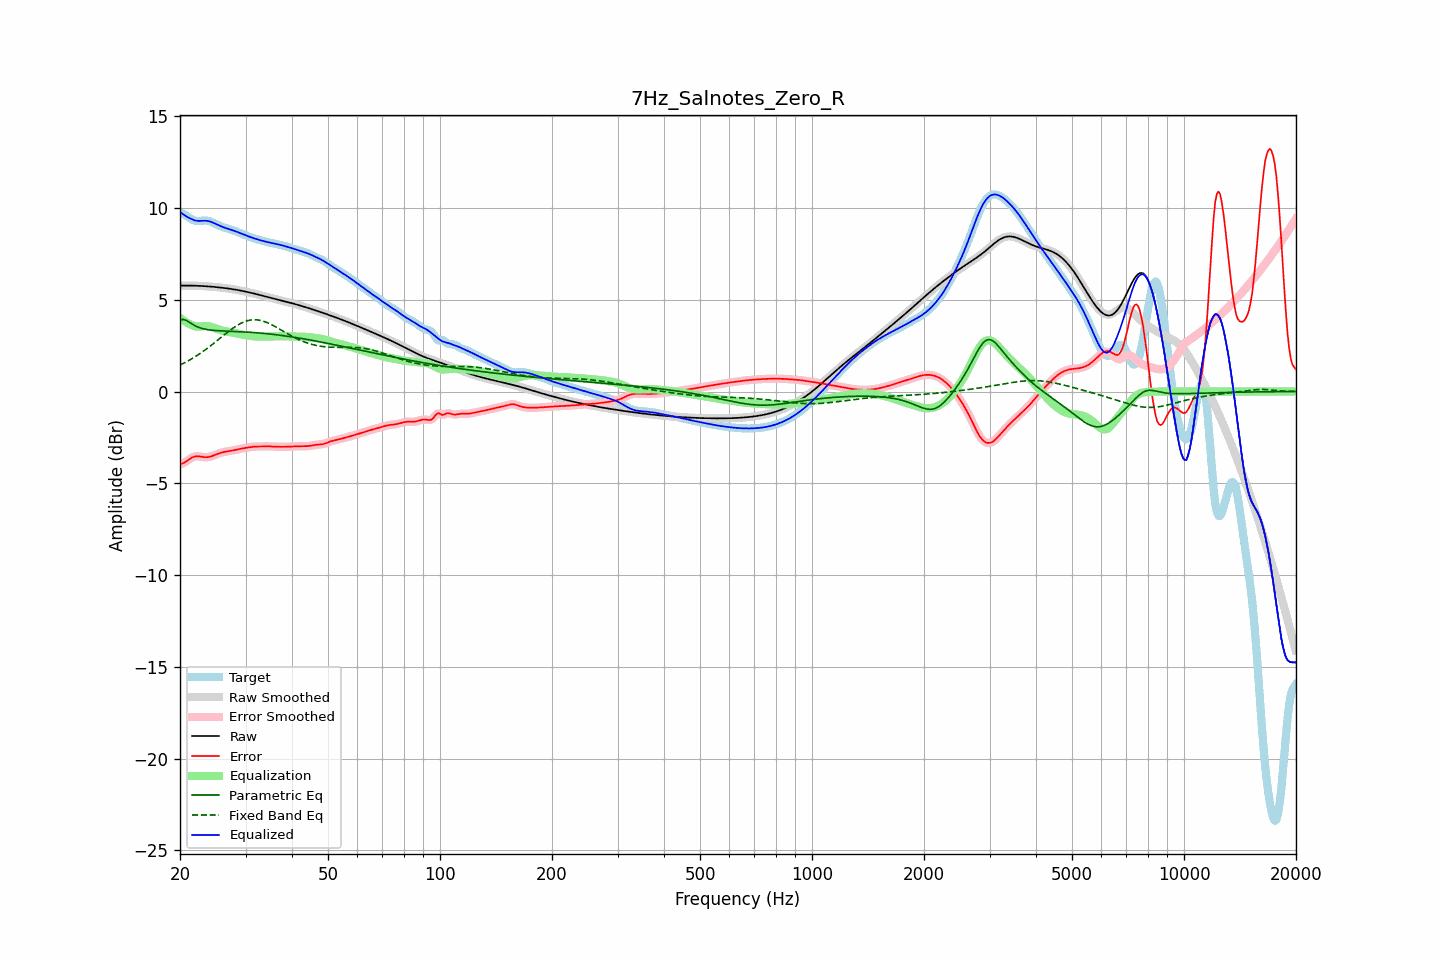

The data file committed next to this chart (first rows):
frequency, raw, error, smoothed, error_smoothed, equalization, parametric_eq, fixed_band_eq, equalized_raw, equalized_smoothed, target
20.00, 5.77, -3.96, 5.77, -3.96, 4.01, 3.90, 1.44, 9.79, 9.79, 9.74
20.20, 5.77, -3.94, 5.77, -3.94, 3.94, 3.92, 1.48, 9.72, 9.72, 9.71
20.40, 5.77, -3.90, 5.77, -3.90, 3.88, 3.93, 1.53, 9.65, 9.65, 9.68
20.61, 5.77, -3.86, 5.77, -3.86, 3.82, 3.90, 1.57, 9.59, 9.59, 9.63
20.81, 5.77, -3.80, 5.77, -3.80, 3.76, 3.87, 1.62, 9.54, 9.54, 9.57
21.02, 5.77, -3.74, 5.77, -3.74, 3.71, 3.81, 1.67, 9.49, 9.49, 9.51
21.23, 5.77, -3.68, 5.77, -3.68, 3.67, 3.76, 1.72, 9.44, 9.44, 9.45
21.44, 5.77, -3.62, 5.77, -3.62, 3.63, 3.70, 1.77, 9.41, 9.41, 9.39
21.66, 5.77, -3.58, 5.77, -3.58, 3.59, 3.65, 1.82, 9.36, 9.36, 9.35
21.87, 5.77, -3.54, 5.77, -3.55, 3.56, 3.60, 1.87, 9.33, 9.33, 9.31
22.09, 5.76, -3.53, 5.76, -3.53, 3.55, 3.56, 1.93, 9.31, 9.31, 9.29
22.31, 5.76, -3.53, 5.76, -3.53, 3.54, 3.52, 1.99, 9.30, 9.30, 9.29
22.54, 5.76, -3.53, 5.76, -3.53, 3.54, 3.48, 2.04, 9.30, 9.30, 9.29
22.76, 5.75, -3.55, 5.75, -3.55, 3.55, 3.46, 2.10, 9.30, 9.30, 9.30
22.99, 5.75, -3.56, 5.75, -3.56, 3.56, 3.43, 2.16, 9.30, 9.30, 9.31
23.22, 5.74, -3.57, 5.74, -3.57, 3.56, 3.41, 2.23, 9.31, 9.31, 9.32
23.45, 5.74, -3.58, 5.74, -3.58, 3.57, 3.39, 2.29, 9.30, 9.30, 9.32
23.69, 5.73, -3.58, 5.73, -3.58, 3.56, 3.38, 2.36, 9.30, 9.30, 9.31
23.92, 5.72, -3.56, 5.72, -3.56, 3.55, 3.36, 2.42, 9.28, 9.28, 9.29
24.16, 5.72, -3.54, 5.72, -3.54, 3.54, 3.35, 2.49, 9.25, 9.25, 9.26
24.40, 5.71, -3.51, 5.71, -3.51, 3.51, 3.34, 2.56, 9.22, 9.22, 9.22
24.65, 5.70, -3.48, 5.70, -3.48, 3.48, 3.33, 2.63, 9.18, 9.18, 9.18
24.89, 5.69, -3.45, 5.69, -3.45, 3.45, 3.33, 2.70, 9.14, 9.14, 9.14
25.14, 5.69, -3.41, 5.69, -3.41, 3.42, 3.32, 2.77, 9.10, 9.10, 9.10
25.39, 5.68, -3.38, 5.68, -3.38, 3.38, 3.31, 2.84, 9.06, 9.06, 9.05
25.65, 5.67, -3.35, 5.67, -3.35, 3.35, 3.31, 2.91, 9.02, 9.02, 9.01
25.91, 5.66, -3.32, 5.66, -3.32, 3.33, 3.30, 2.98, 8.98, 8.98, 8.98
26.16, 5.65, -3.30, 5.65, -3.30, 3.31, 3.30, 3.05, 8.95, 8.95, 8.95
26.43, 5.64, -3.28, 5.64, -3.28, 3.29, 3.30, 3.12, 8.92, 8.92, 8.92
26.69, 5.62, -3.27, 5.62, -3.27, 3.27, 3.29, 3.19, 8.89, 8.89, 8.89
26.96, 5.61, -3.25, 5.61, -3.26, 3.25, 3.29, 3.26, 8.87, 8.87, 8.87
27.23, 5.60, -3.24, 5.60, -3.24, 3.24, 3.28, 3.33, 8.84, 8.84, 8.84
27.50, 5.59, -3.23, 5.59, -3.23, 3.22, 3.28, 3.39, 8.81, 8.81, 8.82
27.77, 5.57, -3.21, 5.57, -3.21, 3.21, 3.28, 3.45, 8.78, 8.78, 8.78
28.05, 5.56, -3.19, 5.56, -3.19, 3.19, 3.27, 3.52, 8.75, 8.75, 8.75
28.33, 5.55, -3.17, 5.55, -3.17, 3.17, 3.27, 3.57, 8.72, 8.72, 8.72
28.62, 5.53, -3.15, 5.53, -3.15, 3.15, 3.26, 3.63, 8.68, 8.68, 8.68
28.90, 5.51, -3.13, 5.51, -3.13, 3.13, 3.26, 3.68, 8.65, 8.65, 8.65
29.19, 5.50, -3.12, 5.50, -3.11, 3.12, 3.26, 3.72, 8.61, 8.61, 8.61
29.48, 5.48, -3.10, 5.48, -3.10, 3.10, 3.25, 3.76, 8.58, 8.58, 8.58
29.78, 5.46, -3.08, 5.46, -3.08, 3.08, 3.25, 3.80, 8.54, 8.54, 8.54
30.08, 5.44, -3.07, 5.44, -3.07, 3.06, 3.24, 3.83, 8.51, 8.51, 8.51
30.38, 5.42, -3.05, 5.42, -3.05, 3.05, 3.24, 3.86, 8.47, 8.47, 8.47
30.68, 5.40, -3.04, 5.40, -3.04, 3.04, 3.23, 3.88, 8.44, 8.44, 8.44
30.99, 5.38, -3.02, 5.38, -3.02, 3.03, 3.23, 3.90, 8.41, 8.41, 8.41
31.30, 5.36, -3.01, 5.36, -3.01, 3.02, 3.22, 3.90, 8.38, 8.38, 8.38
31.61, 5.34, -3.01, 5.34, -3.01, 3.01, 3.21, 3.91, 8.35, 8.35, 8.35
31.93, 5.32, -3.00, 5.32, -3.00, 3.00, 3.21, 3.91, 8.32, 8.32, 8.32
32.24, 5.30, -3.00, 5.30, -3.00, 3.00, 3.20, 3.90, 8.29, 8.29, 8.29
32.57, 5.27, -3.00, 5.27, -3.00, 2.99, 3.19, 3.89, 8.27, 8.27, 8.27
32.89, 5.25, -2.99, 5.25, -2.99, 2.99, 3.18, 3.88, 8.24, 8.24, 8.25
33.22, 5.23, -2.99, 5.23, -2.99, 2.99, 3.18, 3.85, 8.22, 8.22, 8.22
33.55, 5.21, -2.99, 5.21, -2.99, 2.99, 3.17, 3.83, 8.20, 8.20, 8.20
33.89, 5.18, -2.99, 5.18, -2.99, 2.99, 3.16, 3.80, 8.17, 8.17, 8.17
34.23, 5.16, -2.99, 5.16, -2.99, 2.99, 3.15, 3.76, 8.15, 8.15, 8.15
34.57, 5.14, -2.99, 5.14, -2.99, 2.99, 3.14, 3.72, 8.13, 8.13, 8.13
34.92, 5.12, -2.99, 5.12, -2.99, 2.99, 3.13, 3.68, 8.11, 8.11, 8.11
35.27, 5.09, -3.00, 5.09, -3.00, 3.00, 3.12, 3.64, 8.09, 8.09, 8.09
35.62, 5.07, -3.00, 5.07, -3.00, 3.00, 3.11, 3.60, 8.07, 8.07, 8.07
35.97, 5.05, -3.01, 5.05, -3.01, 3.00, 3.10, 3.55, 8.06, 8.06, 8.06
... 635 more rows
